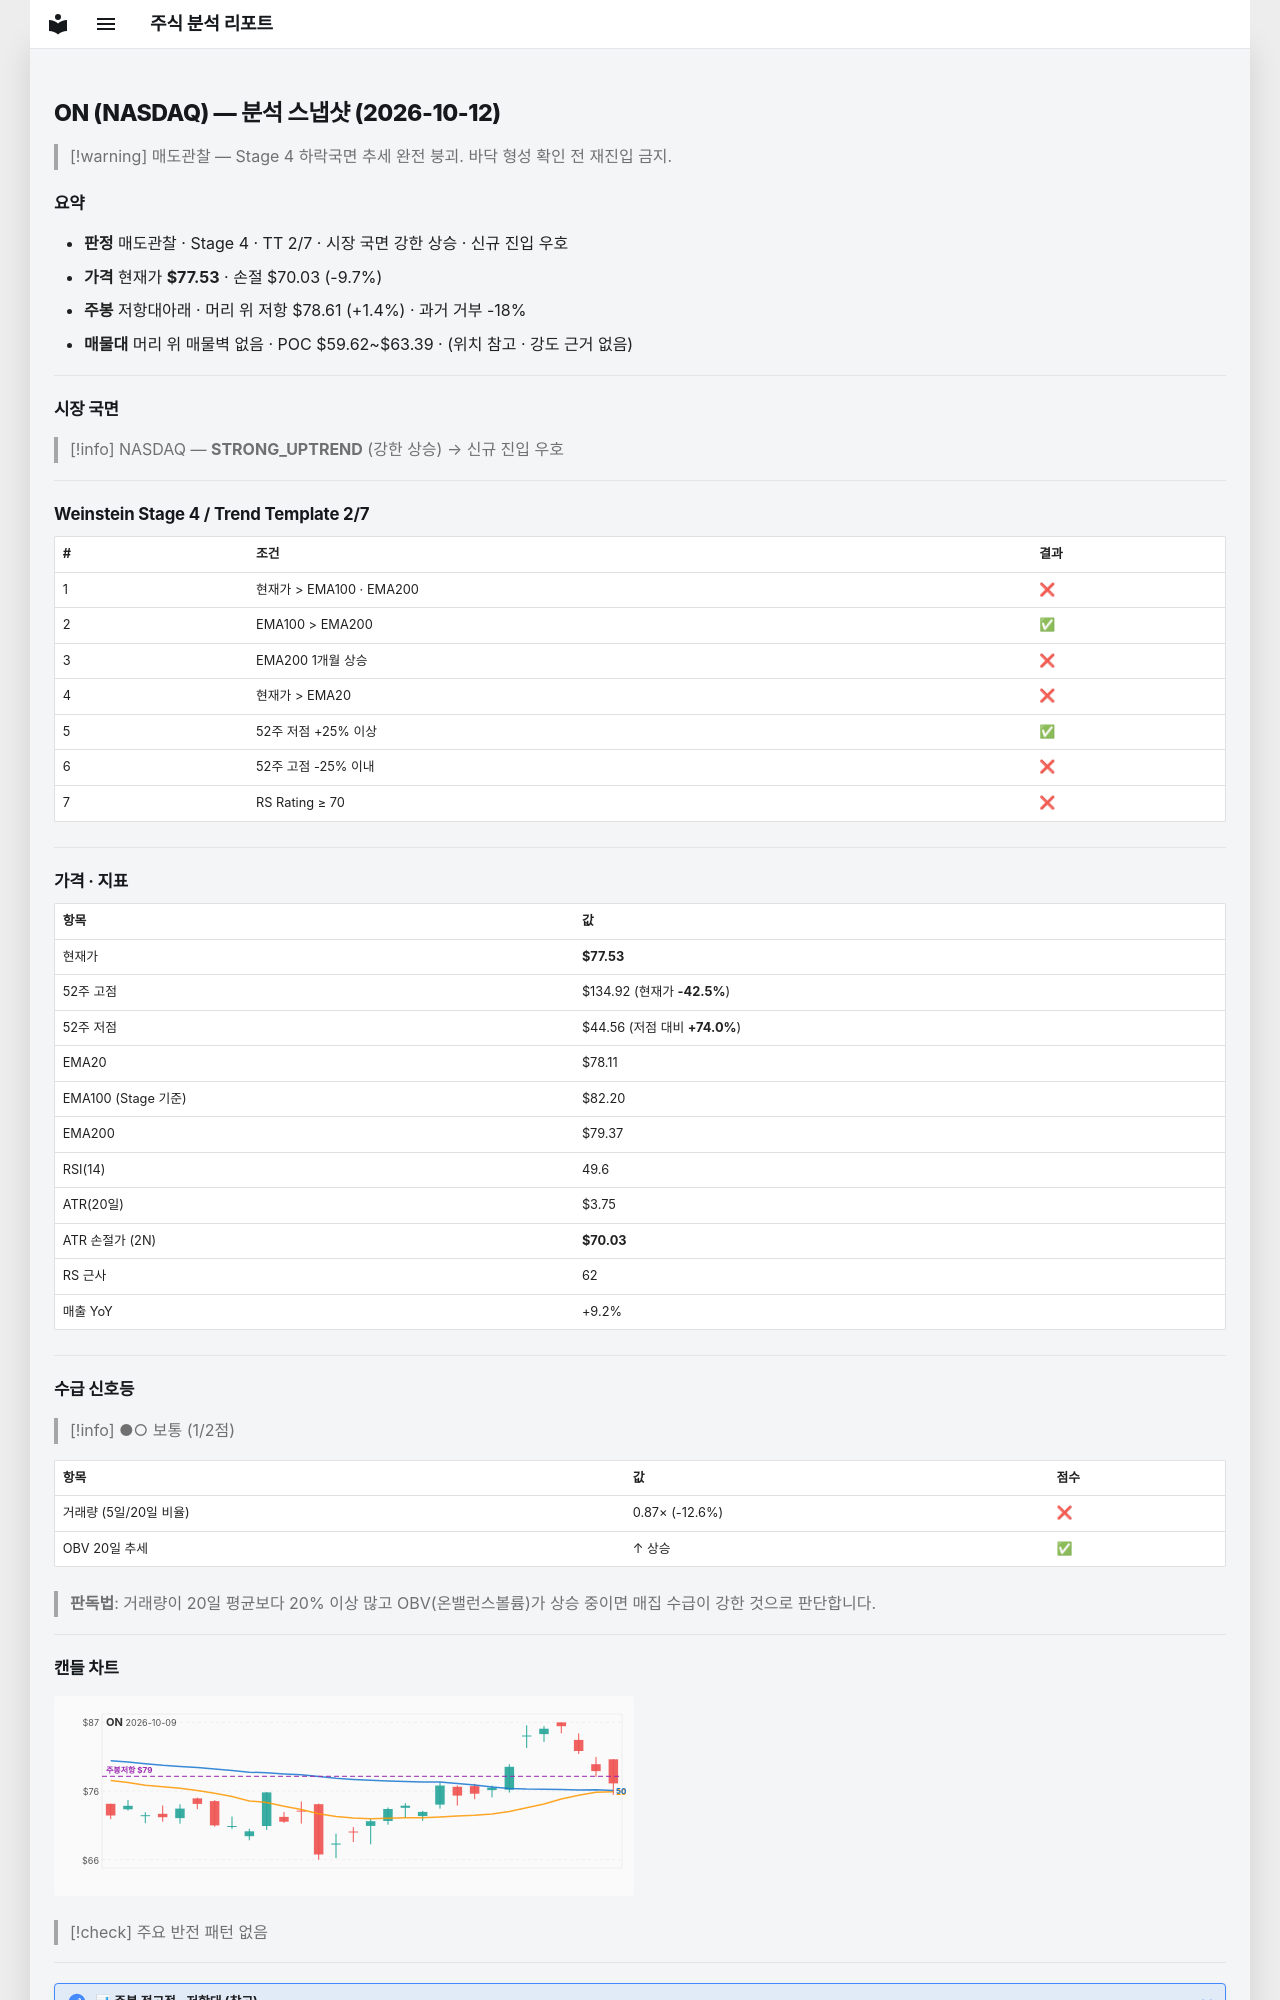

repository: soloandco/stock-reports · page: snapshots/ON-2026-10-12/index.html · generator: mkdocs

---
type: analysis-snapshot
title: ON 분석 스냅샷
ticker: ON
market: NASDAQ
created: 2026-10-12
updated: 2026-10-12
bar-date: 2026-10-09
verdict: 매도관찰
real-rr: 0.14
sma50-gap-pct: -0.7
weekly-position: 저항대아래
weekly-overhead-price: 78.61
weekly-overhead-pct: 1.4
stage: 4
trend-template-score: 2
tt-max: 7
ma-set: ema-20-100-200
price: 77.52999877929688
stop-price: 70.03348192813209
market-regime: STRONG_UPTREND
supply-demand-score: 1/2
supply-demand-label: 보통
status: tracking
tags:
  - stock-agent
  - watchlist
  - ON
  - analysis
related:
  - "[[analysis-template]]"
---

# ON (NASDAQ) — 분석 스냅샷 (2026-10-12)

> [!warning] 매도관찰 — Stage 4 하락국면
> 추세 완전 붕괴. 바닥 형성 확인 전 재진입 금지.

## 요약

- **판정** 매도관찰 · Stage 4 · TT 2/7 · 시장 국면 강한 상승 · 신규 진입 우호
- **가격** 현재가 **$77.53** · 손절 $70.03 (-9.7%)
- **주봉** 저항대아래 · 머리 위 저항 $78.61 (+1.4%) · 과거 거부 -18%
- **매물대** 머리 위 매물벽 없음 · POC $59.62~$63.39 · (위치 참고 · 강도 근거 없음)

---

## 시장 국면

> [!info] NASDAQ — **STRONG_UPTREND** (강한 상승) → 신규 진입 우호

---

## Weinstein Stage 4 / Trend Template 2/7

| # | 조건 | 결과 |
|---|------|------|
| 1 | 현재가 > EMA100 · EMA200 | ❌ |
| 2 | EMA100 > EMA200 | ✅ |
| 3 | EMA200 1개월 상승 | ❌ |
| 4 | 현재가 > EMA20 | ❌ |
| 5 | 52주 저점 +25% 이상 | ✅ |
| 6 | 52주 고점 -25% 이내 | ❌ |
| 7 | RS Rating ≥ 70 | ❌ |

---

## 가격 · 지표

| 항목 | 값 |
|------|---|
| 현재가 | **$77.53** |
| 52주 고점 | $134.92 (현재가 **-42.5%**) |
| 52주 저점 | $44.56 (저점 대비 **+74.0%**) |
| EMA20 | $78.11 |
| EMA100 (Stage 기준) | $82.20 |
| EMA200 | $79.37 |
| RSI(14) | 49.6 |
| ATR(20일) | $3.75 |
| ATR 손절가 (2N) | **$70.03** |
| RS 근사 | 62 |
| 매출 YoY | +9.2% |

---
## 수급 신호등

> [!info] ●○ 보통 (1/2점)

| 항목 | 값 | 점수 |
|------|------|------|
| 거래량 (5일/20일 비율) | 0.87× (-12.6%) | ❌ |
| OBV 20일 추세 | ↑ 상승 | ✅ |

> **판독법**: 거래량이 20일 평균보다 20% 이상 많고 OBV(온밸런스볼륨)가 상승 중이면 매집 수급이 강한 것으로 판단합니다.

---
